Run: headless pygame with SDL's dummy video driver; simulated clock (each Clock.tick advances the game by its frame time, no real sleeping); random seed 0; keys injected as events and as key.get_pressed() state; mouse plan: one left click at the window centre at the start of phase 2, then a move to the lower-right quarter at the start of phase 3.
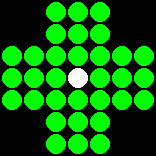
Frame 1 of 4 · flips 1–60 · no input
Frame 2 of 4 · flips 61–180 · clicked the window centre · tapped SPACE, RETURN · held RIGHT (→), D · screen unchanged from frame 1, image omitted
Frame 3 of 4 · flips 181–300 · moved the mouse to the lower-right quarter · held DOWN (↓), S · screen unchanged from frame 2, image omitted
Frame 4 of 4 · flips 301–420 · held LEFT (←), A, UP (↑), W · screen unchanged from frame 3, image omitted

The pygame program that drew these frames:

#!/usr/bin/python
# coding=utf-8
# Sample Python/Pygame Programs
# Simpson College Computer Science
# http://cs.simpson.edu

import pygame

# Define some colors
black    = (   0,   0,   0)
white    = ( 255, 255, 255)
green    = (   0, 255,   0)
red      = ( 255,   0,   0)
darkgreen = (0, 100,  0)

WHITE = 0
GREEN = 1
DARKGREEN = 2
# This sets the width and height of each grid location
width=20
height=20

grid_width = 7
grid_height = 7

# This sets the margin between each cell
margin=2

ignore = [(0,0), (1, 0), (0, 1), (1, 1), (5, 0), (6, 0), (5, 1), (6, 1), (0, 5), (1, 5), (0, 6), (1, 6), (5, 5), (6, 5), (5, 6), (6, 6)]
last_clicked = (-1, -1)
last_color = -1

# Create a 2 dimensional array. A two dimesional
# array is simply a list of lists.
grid=[]
for row in range(grid_height):
    # Add an empty array that will hold each cell
    # in this row
    grid.append([])
    for column in range(grid_width):
        if (row, column) in ignore:
            grid[row].append(-1) 
        else:
            grid[row].append(1)

# Set row 1, cell 5 to one. (Remember rows and
# column numbers start at zero.)
grid[3][3] = 0

# Initialize pygame
pygame.init()
 
# Set the height and width of the screen
size=[156,156]
screen=pygame.display.set_mode(size)

# Set title of screen
pygame.display.set_caption("My Game")

#Loop until the user clicks the close button.
done=False

# Used to manage how fast the screen updates
clock=pygame.time.Clock()

# -------- Main Program Loop -----------
while done==False:
    for event in pygame.event.get(): # User did something
        if event.type == pygame.QUIT: # If user clicked close
            done=True # Flag that we are done so we exit this loop
        if event.type == pygame.MOUSEBUTTONDOWN:
            pos = pygame.mouse.get_pos()
            column=pos[0] // (width+margin)
            row=pos[1] // (height+margin)
            
            if (row, column) not in ignore:
                if grid[row][column] == WHITE: # 点击的是白子
                    if grid[last_clicked[0]][last_clicked[1]] == DARKGREEN:  #上次点击的是棋子
                        if row == last_clicked[0]:  # 同一行
                            if column == last_clicked[1] + 2 and grid[row][last_clicked[1]+1] == GREEN: # 有效
                                grid[row][column] = GREEN
                                grid[last_clicked[0]][last_clicked[1]] = WHITE 
                                grid[row][last_clicked[1]+1] = WHITE
                                last_clicked = (row, column)
                                last_color = GREEN
    
                            elif column == last_clicked[1] - 2 and grid[row][last_clicked[1]-1] == GREEN:
                                grid[row][column] = GREEN
                                grid[last_clicked[0]][last_clicked[1]] = WHITE
                                grid[last_clicked[0]][last_clicked[1]-1] = WHITE
                                last_clicked = (row, column)
                                last_color = GREEN
        
                        elif column == last_clicked[1]:  # 同一列
                            if row == last_clicked[0] + 2 and grid[last_clicked[0]+1][column] == GREEN:
                                grid[row][column] = GREEN
                                grid[last_clicked[0]][last_clicked[1]] = WHITE
                                grid[last_clicked[0]+1][last_clicked[1]] = WHITE
                                last_clicked = (row, column)
                                last_color = GREEN
    
                            elif row == last_clicked[0] - 2 and grid[last_clicked[0]-1][column] == GREEN:
                                grid[row][column] = GREEN
                                grid[last_clicked[0]][last_clicked[1]] = WHITE
                                grid[last_clicked[0]-1][last_clicked[1]] = WHITE
                                last_clicked = (row, column)
                                last_color = GREEN
                else:

                    if last_clicked != (-1, -1):
                        grid[last_clicked[0]][last_clicked[1]] = last_color

                    last_color = grid[row][column]
                    last_clicked = (row, column)
                    if grid[row][column] != WHITE:
                        grid[row][column] = DARKGREEN


            print("Click ",pos,"Grid coordinates: ",row,column)

    # Set the screen background
    screen.fill(black)

    # Draw the grid
    for row in range(grid_height):
        for column in range(grid_width):
            if grid[row][column] == WHITE:
                color = white
            elif grid[row][column] == GREEN:
                color = green
            elif grid[row][column] == DARKGREEN:
                color = darkgreen

            if (row, column) not in ignore:
                #pygame.draw.rect(screen,color,[(margin+width)*column+margin,(margin+height)*row+margin,width,height])
                pygame.draw.circle(screen,color,((margin+width)*column+margin+width/2,(margin+height)*row+margin+height/2) ,width/2, 0)
    
    # Limit to 20 frames per second
    clock.tick(20)

    # Go ahead and update the screen with what we've drawn.
    pygame.display.flip()
    
# Be IDLE friendly. If you forget this line, the program will 'hang'
# on exit.
pygame.quit ()
